Run: headless pygame with SDL's dummy video driver; simulated clock (each Clock.tick advances the game by its frame time, no real sleeping); random seed 0; keys injected as events and as key.get_pressed() state; mouse plan: one left click at the window centre at the start of phase 2, then a move to the lower-right quarter at the start of phase 3.
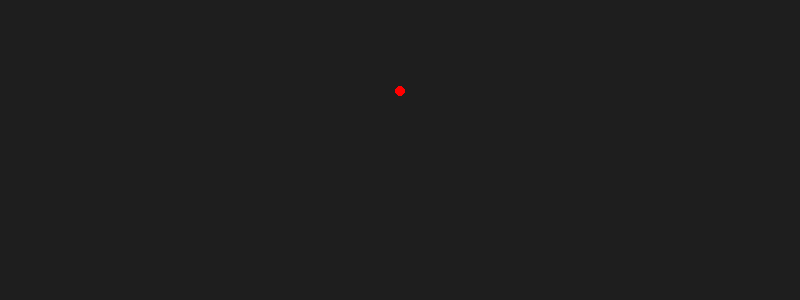
Frame 1 of 3 · flips 1–60 · no input
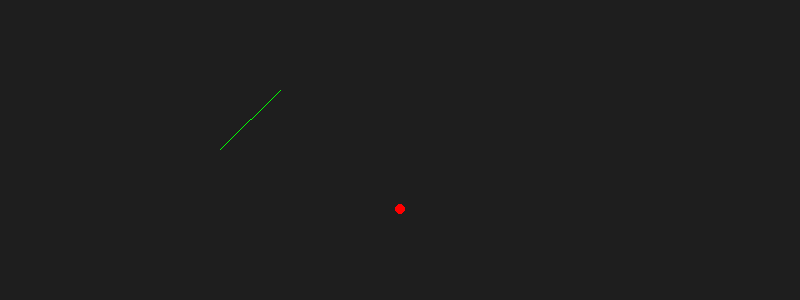
Frame 2 of 3 · flips 61–180 · clicked the window centre · tapped SPACE, RETURN · held RIGHT (→), D
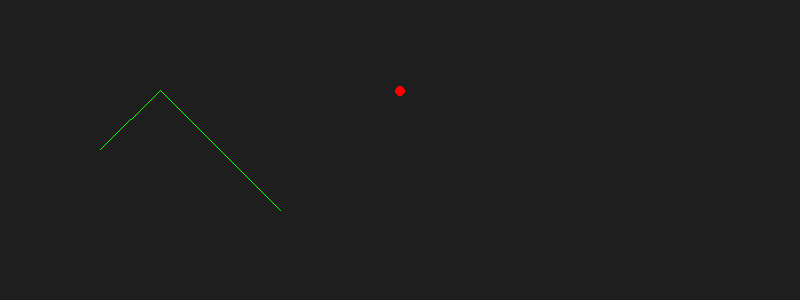
Frame 3 of 3 · flips 181–300 · moved the mouse to the lower-right quarter · held DOWN (↓), S

The pygame program that drew these frames:

import pygame
import math

pygame.init()
width, height = 800, 300
screen = pygame.display.set_mode((width, height))
clock = pygame.time.Clock()


ROCKET_X = width / 2
rocket_y = height / 2

running = True

d = 0

down = True

lines = []

while running:
    screen.fill((30, 30, 30))

    for event in pygame.event.get():
        if event.type == pygame.QUIT:
            running = False

        if event.type == pygame.MOUSEBUTTONDOWN or pygame.K_SPACE:
            if down:
                down = False
                x1 = ROCKET_X
                y1 = rocket_y

                x2 = x1 + d * math.cos(math.radians(-45))
                y2 = y1 + d * math.sin(math.radians(-45))

            else:
                down = True
                x1 = ROCKET_X
                y1 = rocket_y
                x2 = x1 + abs(d) * math.cos(math.radians(225))
                y2 = y1 + abs(d) * math.sin(math.radians(225))


            lines.append([[x1, y1], [x2, y2]])

            d = 0


    d -= 1.40


    # rocket move
    pygame.draw.circle(screen, (255, 0, 0), (ROCKET_X, rocket_y), 5)

    if down:
        rocket_y -= 1

    else:
        rocket_y += 1

    if rocket_y <= 0 or rocket_y >= height:
        exit()


    # lines move
    for i in range(len(lines)):
        for ii in range(len(lines[i])):
            first_point = lines[i][0]
            second_point = lines[i][1]

            lines[i][ii][0] -= 1

        pygame.draw.line(screen, (0, 255, 0), first_point, second_point)

    if lines != [] and lines[0][0][0] <= 0 :
        lines.pop(0)

    pygame.display.flip()
    clock.tick(180)

    print(lines)


pygame.quit()
